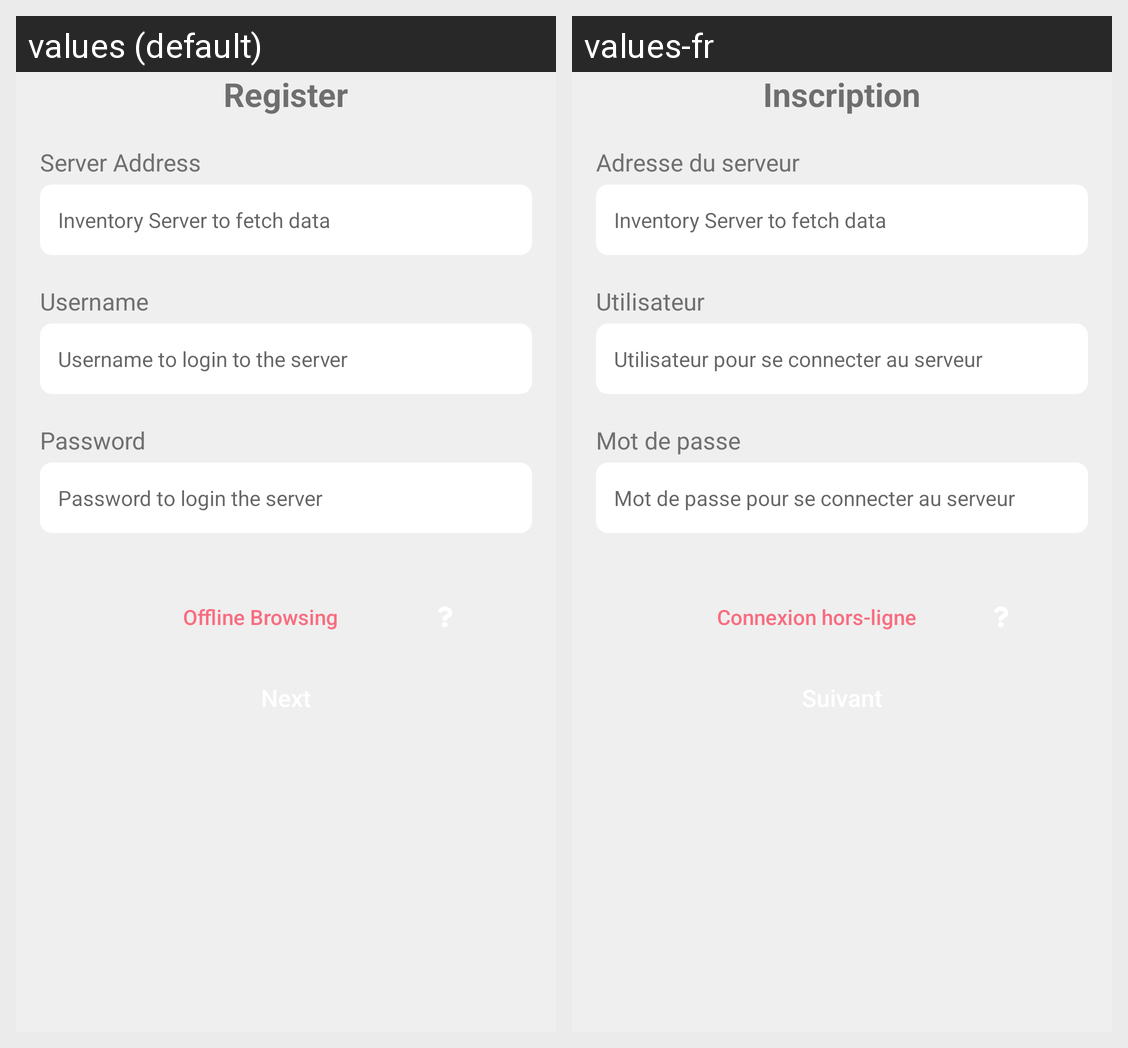

For this localized Android screen grid, give each drawn string resource with its value in every locale shown.
Android screen res/layout/fragment_add_server_page.xml rendered under 2 locales, left to right: values (default), values-fr. Device: Nexus 5 (rendered at 1080×1920; each locale shown at half size, 540×960, under a caption strip naming it); theme AppTheme.
Strings drawn on this screen, with the default value and each locale's value (text and hints the layout hard-codes, and strings that could not be matched under every locale, appear in the picture but are not listed):

login_page_register
  values: Register
  values-fr: Inscription

login_page_server_addr
  values: Server Address
  values-fr: Adresse du serveur

login_page_server_addr_desc
  values: Inventory Server to fetch data
  values-fr: Inventory Server to fetch data

login_page_username
  values: Username
  values-fr: Utilisateur

login_page_username_desc
  values: Username to login to the server
  values-fr: Utilisateur pour se connecter au serveur

login_page_password
  values: Password
  values-fr: Mot de passe

login_page_password_desc
  values: Password to login the server
  values-fr: Mot de passe pour se connecter au serveur

button_offline_login
  values: Offline Browsing
  values-fr: Connexion hors-ligne
